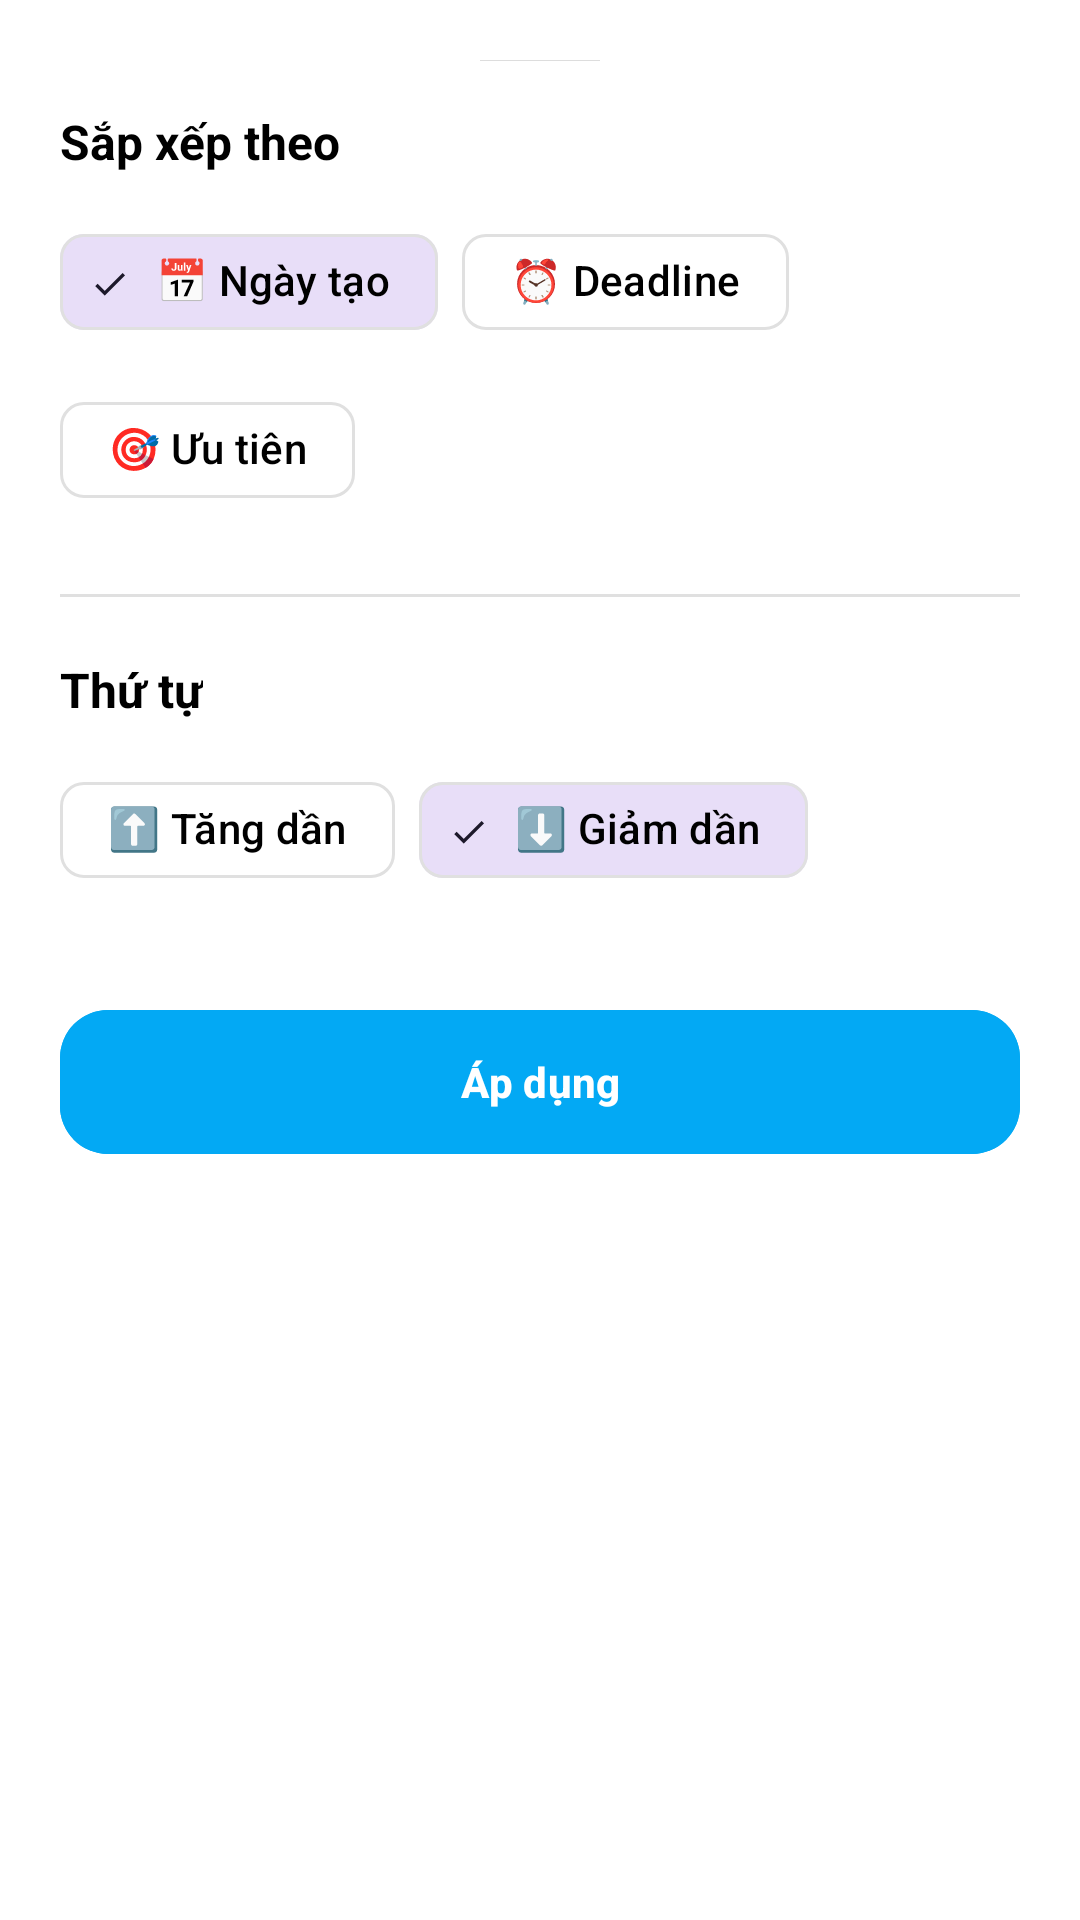

Layout XML and referenced resources for this Android screen:
<!-- AndroidManifest.xml: application theme Theme.TodoList -->
<!-- res/layout/bottom_sheet_filter_sort.xml -->
<?xml version="1.0" encoding="utf-8"?>
<LinearLayout
    xmlns:android="http://schemas.android.com/apk/res/android"
    xmlns:app="http://schemas.android.com/apk/res-auto"
    android:layout_width="match_parent"
    android:layout_height="wrap_content"
    android:orientation="vertical"
    android:padding="20dp"
    android:background="@color/bg_card">

    
    <View
        android:layout_width="40dp"
        android:layout_height="4dp"
        android:layout_gravity="center_horizontal"
        android:layout_marginBottom="16dp"
        android:background="#DDDDDD"
        android:layout_marginTop="-4dp" />

    <TextView
        android:layout_width="wrap_content"
        android:layout_height="wrap_content"
        android:text="Sắp xếp theo"
        android:textColor="@color/text_primary"
        android:textSize="16sp"
        android:textStyle="bold"
        android:layout_marginBottom="12dp" />

    <com.google.android.material.chip.ChipGroup
        android:id="@+id/cgSort"
        android:layout_width="match_parent"
        android:layout_height="wrap_content"
        android:layout_marginBottom="24dp"
        app:singleSelection="true"
        app:selectionRequired="true">

        <com.google.android.material.chip.Chip
            android:id="@+id/chipSortCreated"
            style="@style/Widget.Material3.Chip.Filter"
            android:layout_width="wrap_content"
            android:layout_height="wrap_content"
            android:text="📅 Ngày tạo"
            android:checked="true"
            android:textColor="@color/text_primary"
            app:chipStrokeColor="@color/divider"
            app:chipStrokeWidth="1dp" />

        <com.google.android.material.chip.Chip
            android:id="@+id/chipSortDeadline"
            style="@style/Widget.Material3.Chip.Filter"
            android:layout_width="wrap_content"
            android:layout_height="wrap_content"
            android:text="⏰ Deadline"
            android:textColor="@color/text_primary"
            app:chipStrokeColor="@color/divider"
            app:chipStrokeWidth="1dp" />

        <com.google.android.material.chip.Chip
            android:id="@+id/chipSortPriority"
            style="@style/Widget.Material3.Chip.Filter"
            android:layout_width="wrap_content"
            android:layout_height="wrap_content"
            android:text="🎯 Ưu tiên"
            android:textColor="@color/text_primary"
            app:chipStrokeColor="@color/divider"
            app:chipStrokeWidth="1dp" />
    </com.google.android.material.chip.ChipGroup>

    <View
        android:layout_width="match_parent"
        android:layout_height="1dp"
        android:background="@color/divider"
        android:layout_marginBottom="20dp" />

    <TextView
        android:layout_width="wrap_content"
        android:layout_height="wrap_content"
        android:text="Thứ tự"
        android:textColor="@color/text_primary"
        android:textSize="16sp"
        android:textStyle="bold"
        android:layout_marginBottom="12dp" />

    <com.google.android.material.chip.ChipGroup
        android:id="@+id/cgDirection"
        android:layout_width="match_parent"
        android:layout_height="wrap_content"
        android:layout_marginBottom="32dp"
        app:singleSelection="true"
        app:selectionRequired="true">

        <com.google.android.material.chip.Chip
            android:id="@+id/chipAsc"
            style="@style/Widget.Material3.Chip.Filter"
            android:layout_width="wrap_content"
            android:layout_height="wrap_content"
            android:text="⬆️ Tăng dần"
            android:textColor="@color/text_primary"
            app:chipStrokeColor="@color/divider"
            app:chipStrokeWidth="1dp" />

        <com.google.android.material.chip.Chip
            android:id="@+id/chipDesc"
            style="@style/Widget.Material3.Chip.Filter"
            android:layout_width="wrap_content"
            android:layout_height="wrap_content"
            android:text="⬇️ Giảm dần"
            android:checked="true"
            android:textColor="@color/text_primary"
            app:chipStrokeColor="@color/divider"
            app:chipStrokeWidth="1dp" />
    </com.google.android.material.chip.ChipGroup>

    <Button
        android:id="@+id/btnApply"
        android:layout_width="match_parent"
        android:layout_height="56dp"
        android:backgroundTint="@color/color_primary"
        android:text="Áp dụng"
        android:textColor="#FFFFFF"
        android:textStyle="bold"
        app:cornerRadius="16dp" />

</LinearLayout>
<!-- resources referenced by this layout -->
<resources>
  <color name="bg_card">#FFFFFF</color>
  <color name="color_primary">#03A9F4</color>
  <color name="divider">#E0E0E0</color>
  <color name="text_primary">#000000</color>
  <style name="Theme.TodoList" parent="Theme.Material3.DayNight.NoActionBar">
          
          <item name="colorPrimary">@color/color_primary</item>
          <item name="colorOnPrimary">#FFFFFF</item>
          <item name="colorPrimaryContainer">@color/color_primary</item>
          <item name="colorOnPrimaryContainer">#FFFFFF</item>
  
          <item name="colorSecondary">@color/color_secondary</item>
          <item name="colorOnSecondary">#FFFFFF</item>
  
          
          <item name="android:windowBackground">@color/bg_dark</item>
          <item name="colorSurface">@color/bg_card</item>
          <item name="colorOnSurface">@color/text_primary</item>
  
          
          <item name="android:statusBarColor">@color/color_primary_dark</item>
          <item name="android:navigationBarColor">@color/bg_dark</item>
  
          
          <item name="textAppearanceSubtitle1">?attr/textAppearanceBodyLarge</item>
          <item name="textAppearanceSubtitle2">?attr/textAppearanceBodyMedium</item>
      </style>
  <color name="color_secondary">#00BCD4</color>
  <color name="bg_dark">#FFFFFF</color>
  <color name="color_primary_dark">#0288D1</color>
</resources>
